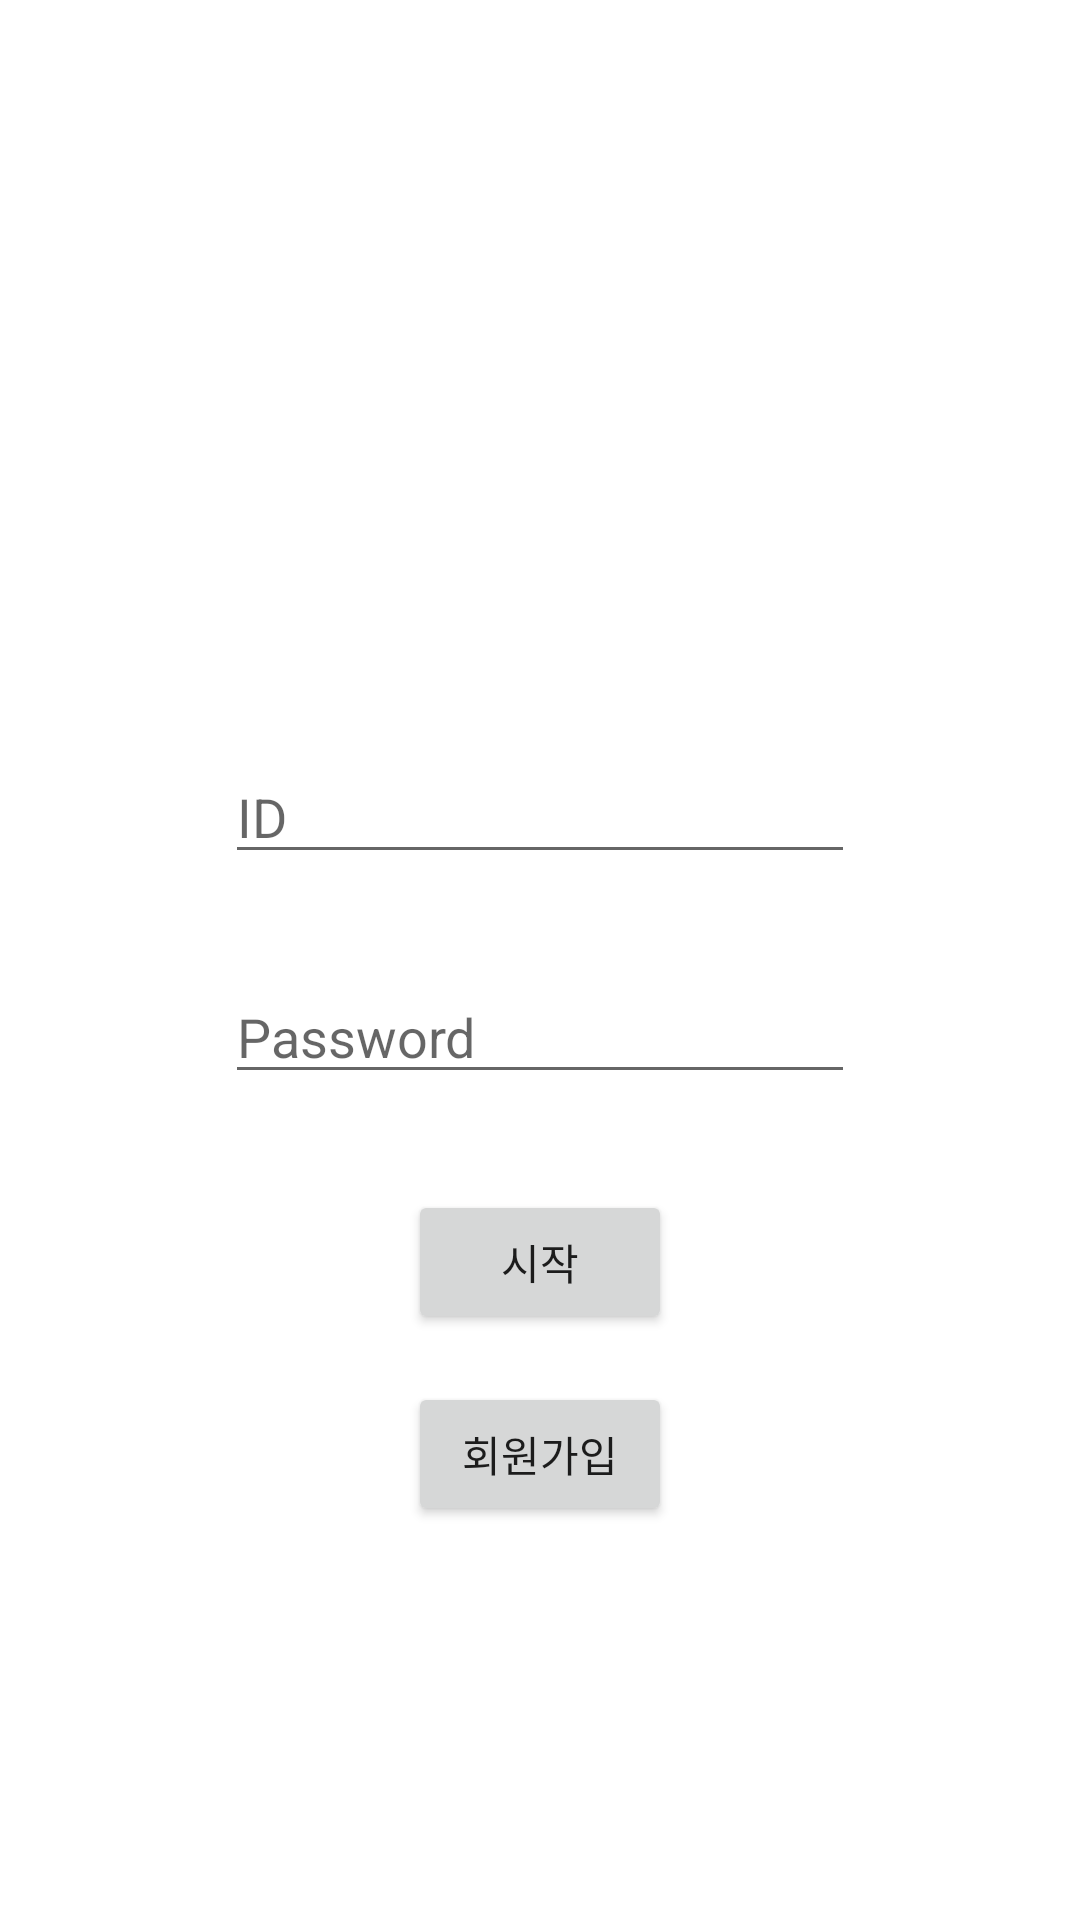

The Android layout XML behind this screen, and the referenced resources:
<!-- AndroidManifest.xml: application theme Theme.MVVMBoradTest -->
<!-- res/layout/activity_main.xml -->
<?xml version="1.0" encoding="utf-8"?>
<layout xmlns:android="http://schemas.android.com/apk/res/android"
    xmlns:app="http://schemas.android.com/apk/res-auto"
    xmlns:tools="http://schemas.android.com/tools">
    <data>

    </data>
    <androidx.constraintlayout.widget.ConstraintLayout
        android:layout_width="match_parent"
        android:layout_height="match_parent"
        tools:context=".activities.MainActivity">


        <EditText
            android:id="@+id/et_id"
            android:layout_width="wrap_content"
            android:layout_height="wrap_content"
            android:layout_marginTop="250dp"
            android:ems="10"
            android:hint="ID"
            android:inputType="textPersonName"
            app:layout_constraintEnd_toEndOf="parent"
            app:layout_constraintStart_toStartOf="parent"
            app:layout_constraintTop_toTopOf="parent" />

        <EditText
            android:id="@+id/et_password"
            android:layout_width="wrap_content"
            android:layout_height="wrap_content"
            android:layout_marginTop="32dp"
            android:ems="10"
            android:hint="Password"
            android:inputType="textPassword"
            app:layout_constraintEnd_toEndOf="@+id/et_id"
            app:layout_constraintHorizontal_bias="1.0"
            app:layout_constraintStart_toStartOf="@+id/et_id"
            app:layout_constraintTop_toBottomOf="@+id/et_id" />

        <Button
            android:id="@+id/btn_start"
            android:layout_width="wrap_content"
            android:layout_height="wrap_content"
            android:layout_marginTop="32dp"
            android:text="시작"
            app:layout_constraintEnd_toEndOf="@+id/et_password"
            app:layout_constraintStart_toStartOf="@+id/et_password"
            app:layout_constraintTop_toBottomOf="@+id/et_password" />

        <Button
            android:id="@+id/btn_sign"
            android:layout_width="wrap_content"
            android:layout_height="wrap_content"
            android:layout_marginTop="16dp"
            android:text="회원가입"
            app:layout_constraintEnd_toEndOf="@+id/btn_start"
            app:layout_constraintStart_toStartOf="@+id/btn_start"
            app:layout_constraintTop_toBottomOf="@+id/btn_start" />
    </androidx.constraintlayout.widget.ConstraintLayout>

</layout>
<!-- resources referenced by this layout -->
<resources>
  <style name="Theme.MVVMBoradTest" parent="Theme.MaterialComponents.DayNight.DarkActionBar">
          
          <item name="colorPrimary">@color/purple_500</item>
          <item name="colorPrimaryVariant">@color/purple_700</item>
          <item name="colorOnPrimary">@color/white</item>
          
          <item name="colorSecondary">@color/teal_200</item>
          <item name="colorSecondaryVariant">@color/teal_700</item>
          <item name="colorOnSecondary">@color/black</item>
          
          <item name="android:statusBarColor" tools:targetApi="l">?attr/colorPrimaryVariant</item>
          
      </style>
  <!-- not gathered from this repository: default colours our renderer supplied (Android Studio template values) -->
  <color name="purple_500">#FF6200EE</color>
  <color name="purple_700">#FF3700B3</color>
  <color name="teal_200">#FF03DAC5</color>
  <color name="teal_700">#FF018786</color>
  <color name="black">#FF000000</color>
  <color name="white">#FFFFFFFF</color>
</resources>
